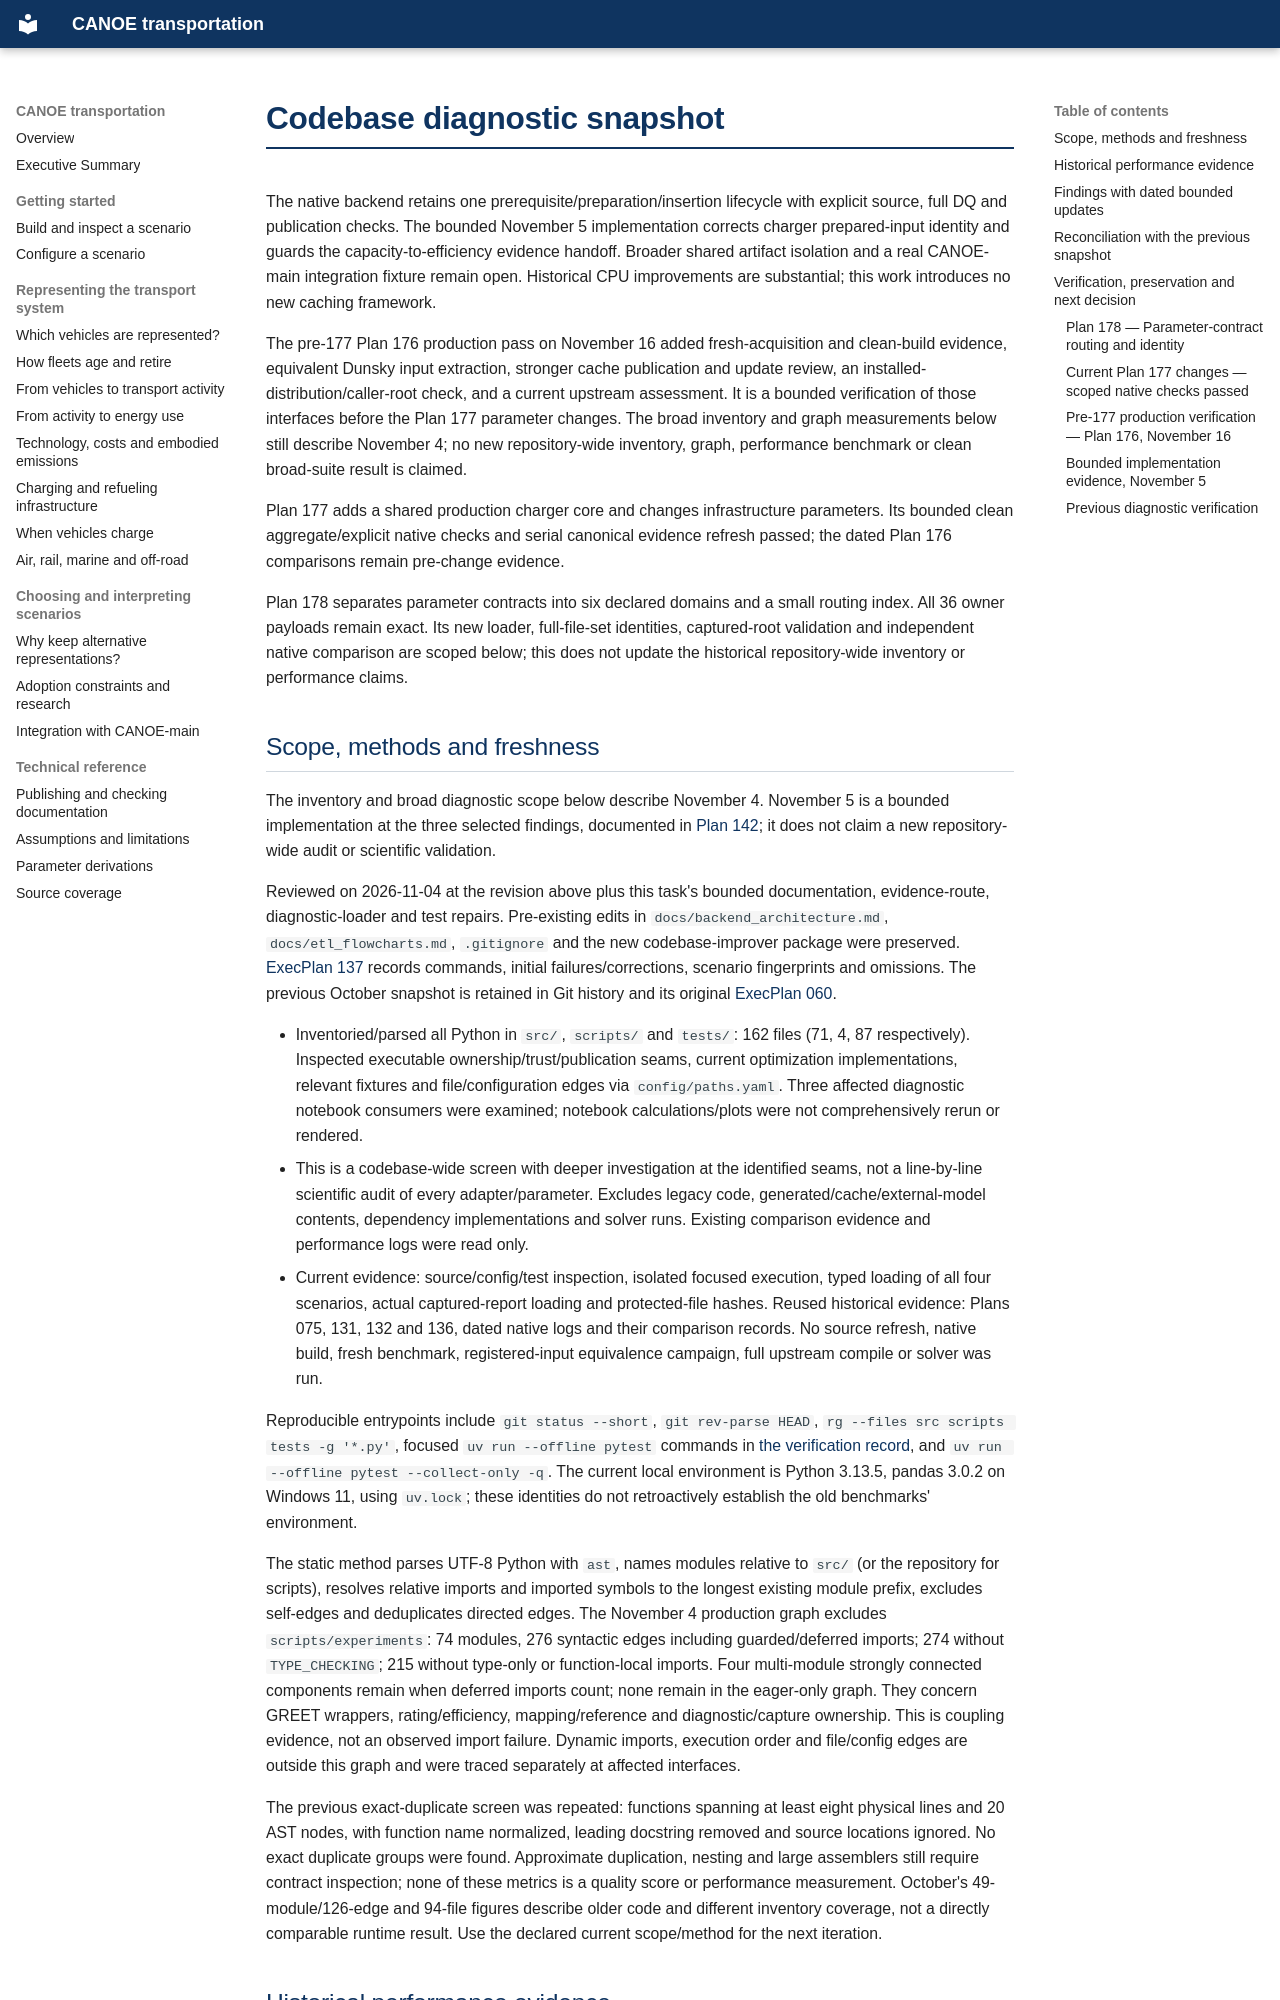

repository: CANOE-main/canoe-transportation · page: codebase_diagnostic_snapshot/index.html · generator: mkdocs

---
title: Codebase diagnostic snapshot
role: Point-in-time engineering evidence, finding reconciliation and bounded improvement priorities.
retrieve_when: A task affects module boundaries, architecture fitness, shared infrastructure, development/runtime separation, or efficiency/refactor decisions.
read_scope: Read the affected findings and evidence; full coverage is explicitly bounded below.
verify: Current code, configuration, tests, schemas and generated validation evidence outrank this snapshot.
last_diagnostic_run: 2026-11-04
local_commit_reviewed: aafdd708e54840a13188b82c3f80e62fa83ff0fc
previous_diagnostic_run: 2026-10-02
previous_local_commit_reviewed: 1bd946bc19a6d8df2cc00331a7f284626d125167
last_bounded_implementation: 2026-11-16
implementation_base_commit: 1a1001a4c54ee8e1b40e5bb657c9d8d309a02835
---

# Codebase diagnostic snapshot

The native backend retains one prerequisite/preparation/insertion lifecycle with explicit
source, full DQ and publication checks. The bounded November 5 implementation corrects
charger prepared-input identity and guards the capacity-to-efficiency evidence handoff.
Broader shared artifact isolation and a real CANOE-main integration fixture remain open.
Historical CPU improvements are substantial; this work introduces no new caching framework.

The pre-177 Plan 176 production pass on November 16 added fresh-acquisition and clean-build evidence,
equivalent Dunsky input extraction, stronger cache publication and update review,
an installed-distribution/caller-root check, and a current upstream assessment.
It is a bounded verification of those interfaces before the Plan 177 parameter changes.
The broad inventory and graph measurements below still describe November 4; no new
repository-wide inventory, graph, performance benchmark or clean broad-suite result is claimed.

Plan 177 adds a shared production charger core and changes infrastructure parameters.
Its bounded clean aggregate/explicit native checks and serial canonical evidence
refresh passed; the dated Plan 176 comparisons remain pre-change evidence.

Plan 178 separates parameter contracts into six declared domains and a small routing
index. All 36 owner payloads remain exact. Its new loader, full-file-set identities,
captured-root validation and independent native comparison are scoped below; this
does not update the historical repository-wide inventory or performance claims.
